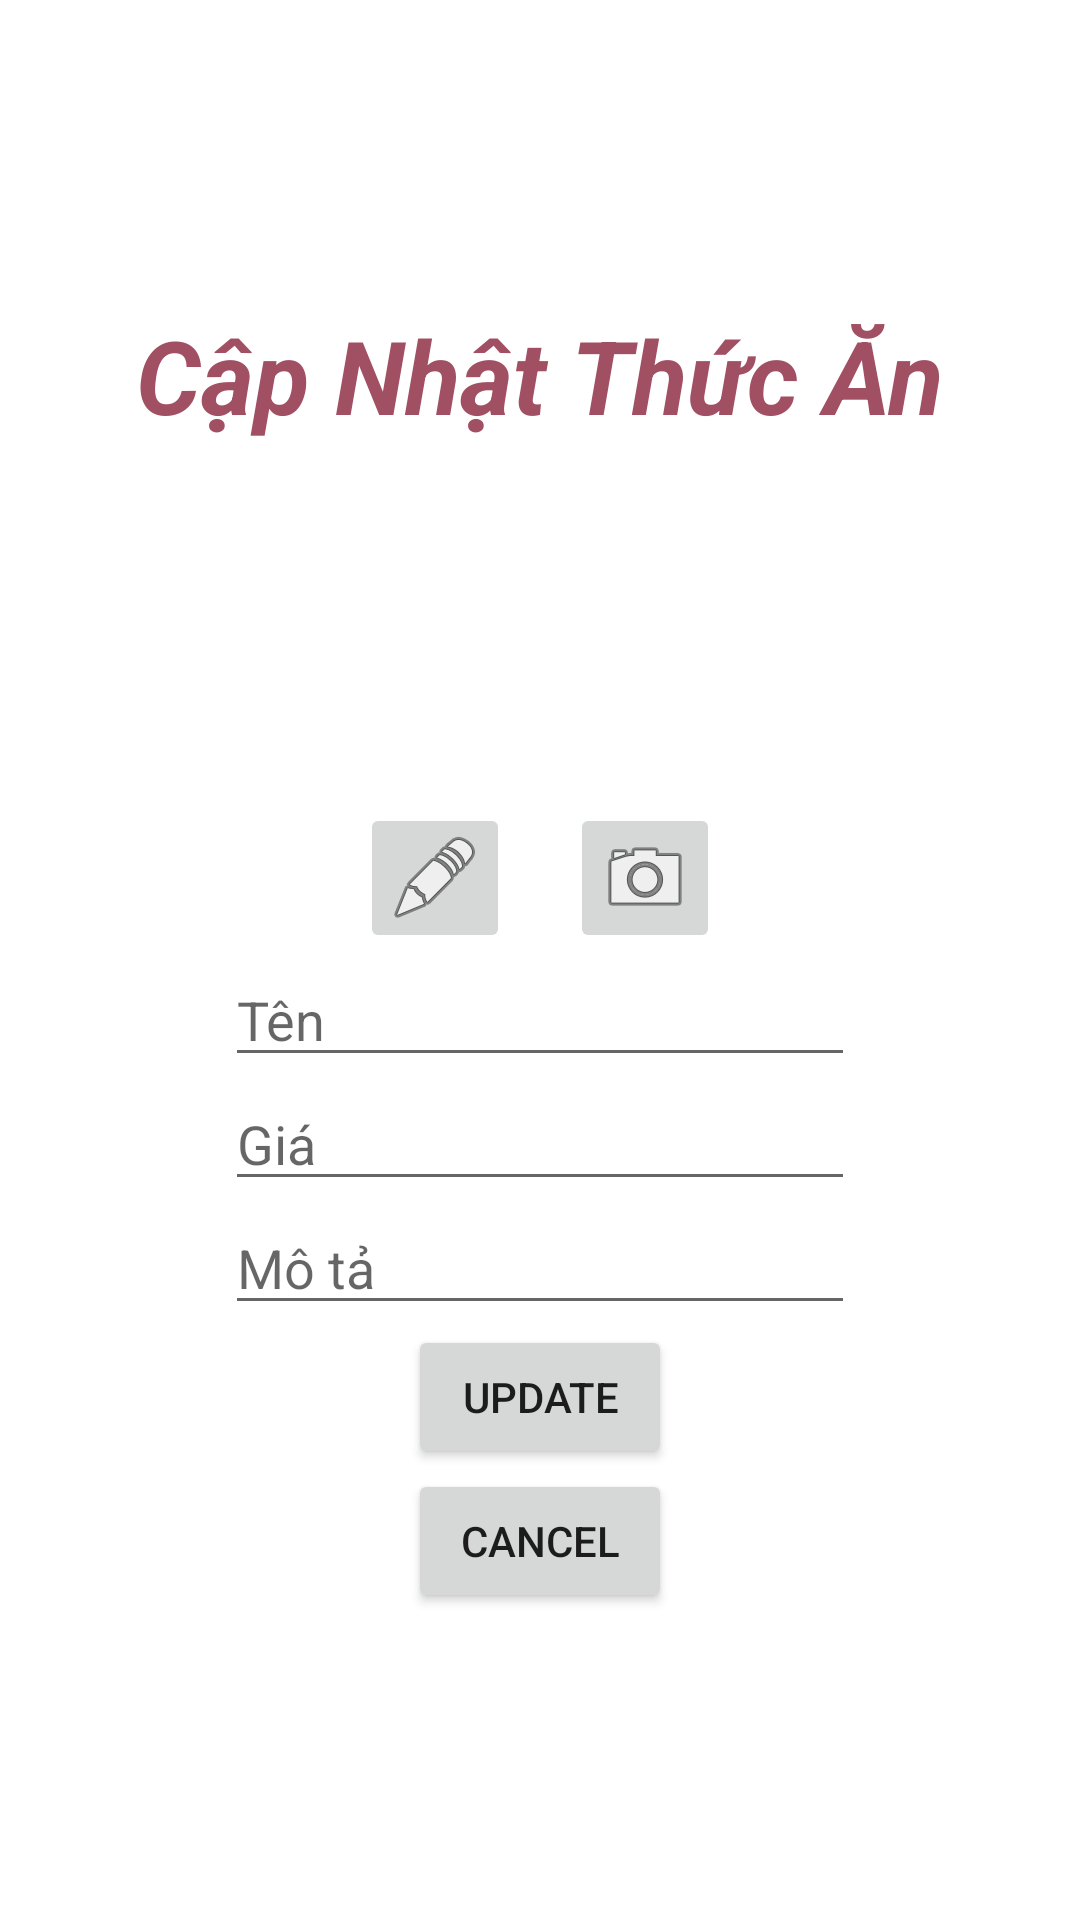

This screen was rendered from an Android layout file. Write that file and the resources it references.
<!-- AndroidManifest.xml: application theme Theme.AppFoodyyy -->
<!-- res/layout/activity_update_delete.xml -->
<?xml version="1.0" encoding="utf-8"?>
<LinearLayout xmlns:android="http://schemas.android.com/apk/res/android"
    xmlns:app="http://schemas.android.com/apk/res-auto"
    xmlns:tools="http://schemas.android.com/tools"
    android:layout_width="match_parent"
    android:layout_height="match_parent"
    android:orientation="vertical"
    android:gravity="center">

    <TextView
        android:id="@+id/textView4"
        android:layout_width="wrap_content"
        android:layout_height="wrap_content"
        android:text="Cập Nhật Thức Ăn"
        android:textColor="#A14F63"
        android:textSize="34sp"
        android:textStyle="bold|italic"
        app:layout_constraintBottom_toBottomOf="parent"
        app:layout_constraintEnd_toEndOf="parent"
        app:layout_constraintHorizontal_bias="0.612"
        app:layout_constraintStart_toStartOf="parent"
        app:layout_constraintTop_toTopOf="parent"
        app:layout_constraintVertical_bias="0.045" />
    <LinearLayout
        android:layout_width="wrap_content"
        android:layout_height="wrap_content"
        android:orientation="vertical">
        <ImageView
            android:layout_width="100dp"
            android:layout_height="100dp"
            android:id="@+id/updateImages"
            android:layout_marginBottom="20dp"/>
        <LinearLayout
            android:layout_width="wrap_content"
            android:layout_height="wrap_content"
            android:orientation="horizontal">
            <ImageButton
                android:layout_width="50dp"
                android:layout_height="50dp"
                android:id="@+id/imageFolder"
                android:src="@android:drawable/ic_menu_edit"
                android:layout_marginRight="20dp"
                />
            <ImageButton
                android:layout_width="50dp"
                android:layout_height="50dp"
                android:id="@+id/imageCapture"
                android:src="@android:drawable/ic_menu_camera"
                />
        </LinearLayout>
    </LinearLayout>

    <EditText
        android:id="@+id/edtFoodName"
        android:layout_width="wrap_content"
        android:layout_height="wrap_content"
        android:ems="10"
        android:hint="Tên"
        android:inputType="textPersonName"
        app:layout_constraintBottom_toBottomOf="parent"
        app:layout_constraintEnd_toEndOf="parent"
        app:layout_constraintHorizontal_bias="0.597"
        app:layout_constraintStart_toStartOf="parent"
        app:layout_constraintTop_toTopOf="parent"
        app:layout_constraintVertical_bias="0.182" />

    <EditText
        android:id="@+id/editFoodPrice"
        android:layout_width="wrap_content"
        android:layout_height="wrap_content"
        android:ems="10"
        android:hint="Giá"
        android:inputType="textPersonName"
        app:layout_constraintBottom_toBottomOf="parent"
        app:layout_constraintEnd_toEndOf="parent"
        app:layout_constraintHorizontal_bias="0.597"
        app:layout_constraintStart_toStartOf="parent"
        app:layout_constraintTop_toTopOf="parent"
        app:layout_constraintVertical_bias="0.31" />

    <EditText
        android:id="@+id/edtFoodDescription"
        android:layout_width="wrap_content"
        android:layout_height="wrap_content"
        android:ems="10"
        android:hint="Mô tả"
        android:inputType="textPersonName"
        app:layout_constraintBottom_toBottomOf="parent"
        app:layout_constraintEnd_toEndOf="parent"
        app:layout_constraintHorizontal_bias="0.597"
        app:layout_constraintStart_toStartOf="parent"
        app:layout_constraintTop_toTopOf="parent"
        app:layout_constraintVertical_bias="0.424" />

    <Button
        android:id="@+id/btnEditFood"
        android:layout_width="wrap_content"
        android:layout_height="wrap_content"
        android:text="Update"
        app:layout_constraintBottom_toBottomOf="parent"
        app:layout_constraintEnd_toEndOf="parent"
        app:layout_constraintHorizontal_bias="0.559"
        app:layout_constraintStart_toStartOf="parent"
        app:layout_constraintTop_toTopOf="parent"
        app:layout_constraintVertical_bias="0.556" />

    <Button
        android:id="@+id/btnHuyFood"
        android:layout_width="wrap_content"
        android:layout_height="wrap_content"
        android:text="Cancel"
        app:layout_constraintBottom_toBottomOf="parent"
        app:layout_constraintEnd_toEndOf="parent"
        app:layout_constraintHorizontal_bias="0.559"
        app:layout_constraintStart_toStartOf="parent"
        app:layout_constraintTop_toTopOf="parent"
        app:layout_constraintVertical_bias="0.707" />

</LinearLayout>
<!-- resources referenced by this layout -->
<resources>
  <style name="Theme.AppFoodyyy" parent="Theme.MaterialComponents.DayNight.NoActionBar">
          
          <item name="colorPrimary">@color/purple_500</item>
          <item name="colorPrimaryVariant">@color/purple_700</item>
          <item name="colorOnPrimary">@color/white</item>
          
          <item name="colorSecondary">@color/teal_200</item>
          <item name="colorSecondaryVariant">@color/teal_700</item>
          <item name="colorOnSecondary">@color/black</item>
          
          <item name="android:statusBarColor" tools:targetApi="l">?attr/colorPrimaryVariant</item>
          
      </style>
  <color name="purple_500">#B50D0D</color>
  <color name="purple_700">#4EDCAA</color>
  <color name="white">#FFFFFFFF</color>
  <color name="teal_200">#FF03DAC5</color>
  <color name="teal_700">#89DAD9</color>
  <color name="black">#FF000000</color>
</resources>
